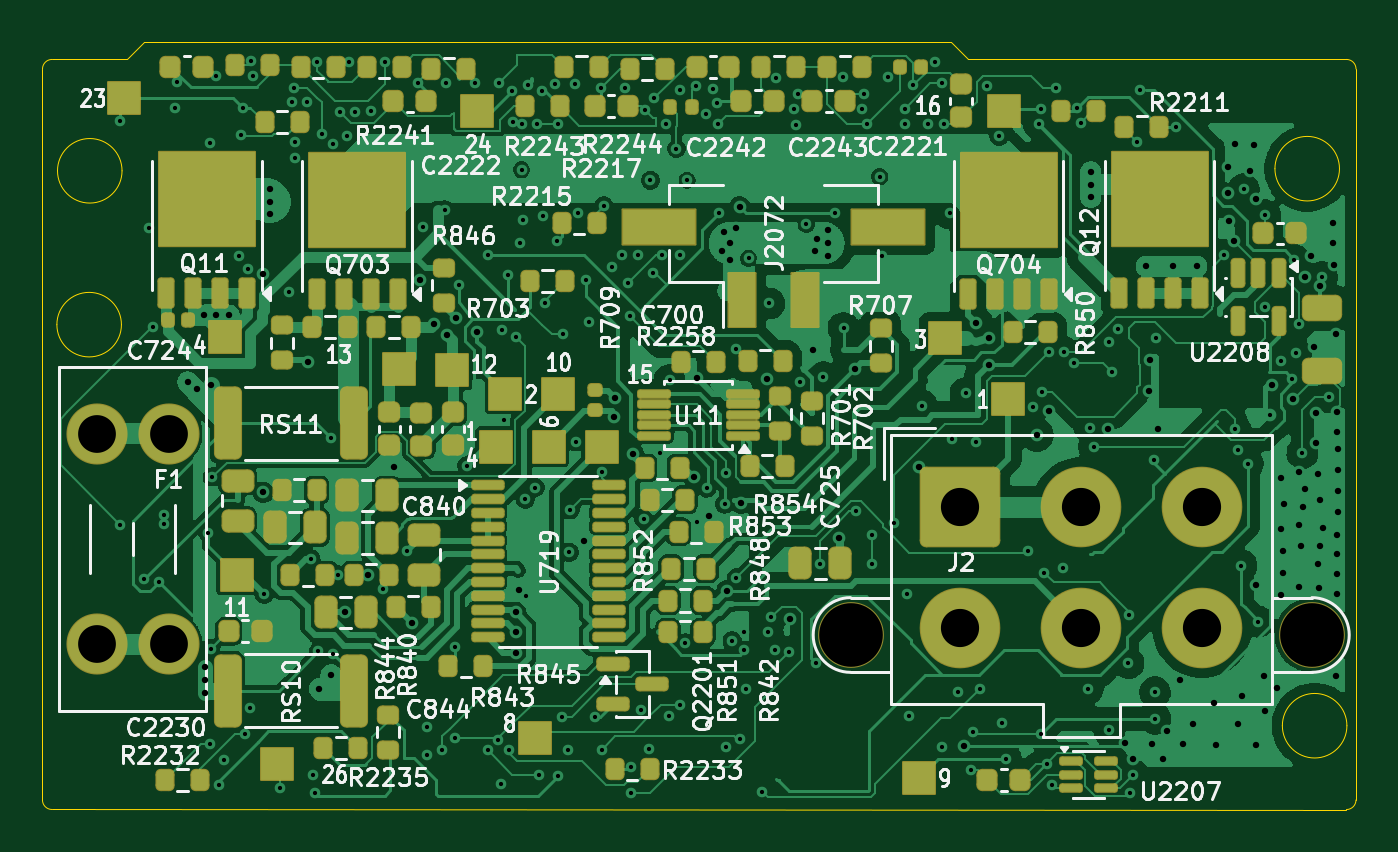
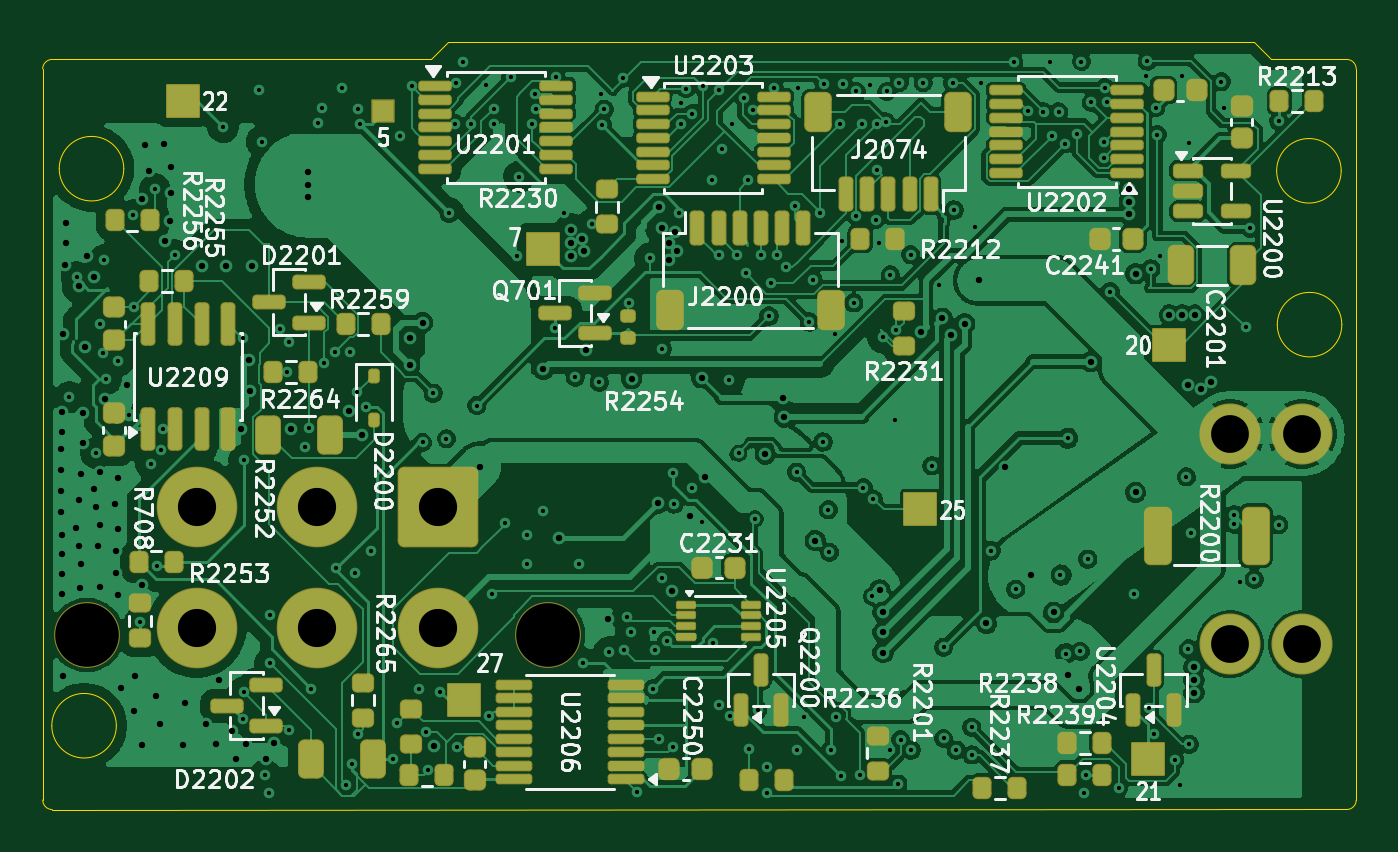
Circuit board: 9 layer files. Board 61.9 x 36.1 mm.
- bottom_copper: bms-B_Cu.gbl (504160 bytes)
- bottom_mask: bms-B_Mask.gbs (10055 bytes)
- bottom_silk: bms-B_Silkscreen.gbo (129967 bytes)
- outline: bms-Edge_Cuts.gm1 (1780 bytes)
- top_copper: bms-F_Cu.gtl (372003 bytes)
- top_mask: bms-F_Mask.gts (12203 bytes)
- top_silk: bms-F_Silkscreen.gto (155811 bytes)
- drill: bms-NPTH.drl (360 bytes)
- drill: bms-PTH.drl (6431 bytes)

=== bottom_copper: bms-B_Cu.gbl (504160 bytes, source omitted) ===
=== bottom_mask: bms-B_Mask.gbs (10055 bytes, source omitted) ===
=== bottom_silk: bms-B_Silkscreen.gbo (129967 bytes, source omitted) ===
=== outline: bms-Edge_Cuts.gm1 ===
%TF.GenerationSoftware,KiCad,Pcbnew,10.0.4*%
%TF.CreationDate,2026-09-22T07:25:59-04:00*%
%TF.ProjectId,bms,626d732e-6b69-4636-9164-5f7063625858,rev?*%
%TF.SameCoordinates,Original*%
%TF.FileFunction,Profile,NP*%
%FSLAX46Y46*%
G04 Gerber Fmt 4.6, Leading zero omitted, Abs format (unit mm)*
G04 Created by KiCad (PCBNEW 10.0.4) date 2026-09-22 07:25:59*
%MOMM*%
%LPD*%
G01*
G04 APERTURE LIST*
%TA.AperFunction,Profile*%
%ADD10C,0.050000*%
%TD*%
G04 APERTURE END LIST*
D10*
X106700000Y-94450000D02*
X106700000Y-60000000D01*
X106702000Y-60000000D02*
G75*
G02*
X107150000Y-59552000I448000J0D01*
G01*
X107148000Y-94898000D02*
G75*
G02*
X106700000Y-94450000I0J448000D01*
G01*
X107150000Y-59552000D02*
X110700000Y-59552000D01*
X110420691Y-72050000D02*
G75*
G02*
X107379309Y-72050000I-1520691J0D01*
G01*
X107379309Y-72050000D02*
G75*
G02*
X110420691Y-72050000I1520691J0D01*
G01*
X110450000Y-64800000D02*
G75*
G02*
X107408618Y-64800000I-1520691J0D01*
G01*
X107408618Y-64800000D02*
G75*
G02*
X110450000Y-64800000I1520691J0D01*
G01*
X110700000Y-59552000D02*
X111500000Y-58752000D01*
X111500000Y-58752000D02*
X149500000Y-58752000D01*
X149500000Y-58752000D02*
X150300000Y-59552000D01*
X150300000Y-59552000D02*
X168152000Y-59552000D01*
X167820691Y-64700000D02*
G75*
G02*
X164779309Y-64700000I-1520691J0D01*
G01*
X164779309Y-64700000D02*
G75*
G02*
X167820691Y-64700000I1520691J0D01*
G01*
X168170691Y-90950000D02*
G75*
G02*
X165129309Y-90950000I-1520691J0D01*
G01*
X165129309Y-90950000D02*
G75*
G02*
X168170691Y-90950000I1520691J0D01*
G01*
X168150000Y-94900000D02*
X107148000Y-94898000D01*
X168152000Y-59552000D02*
G75*
G02*
X168600000Y-60000000I0J-448000D01*
G01*
X168598000Y-94452000D02*
G75*
G02*
X168150000Y-94900000I-448000J0D01*
G01*
X168600000Y-60000000D02*
X168598000Y-94452000D01*
M02*

=== top_copper: bms-F_Cu.gtl (372003 bytes, source omitted) ===
=== top_mask: bms-F_Mask.gts (12203 bytes, source omitted) ===
=== top_silk: bms-F_Silkscreen.gto (155811 bytes, source omitted) ===
=== drill: bms-NPTH.drl ===
M48
; DRILL file KiCad 10.0.4 date 2026-09-22T07:26:00
; FORMAT={-:-/ absolute / metric / decimal}
; #@! TF.CreationDate,2026-09-22T07:26:00-04:00
; #@! TF.GenerationSoftware,Kicad,Pcbnew,10.0.4
; #@! TF.FileFunction,NonPlated,1,4,NPTH
FMAT,2
METRIC
; #@! TA.AperFunction,NonPlated,NPTH,ComponentDrill
T1C3.000
%
G90
G05
T1
X144.78Y-86.675
X166.52Y-86.675
M30

=== drill: bms-PTH.drl (6431 bytes, source omitted) ===
